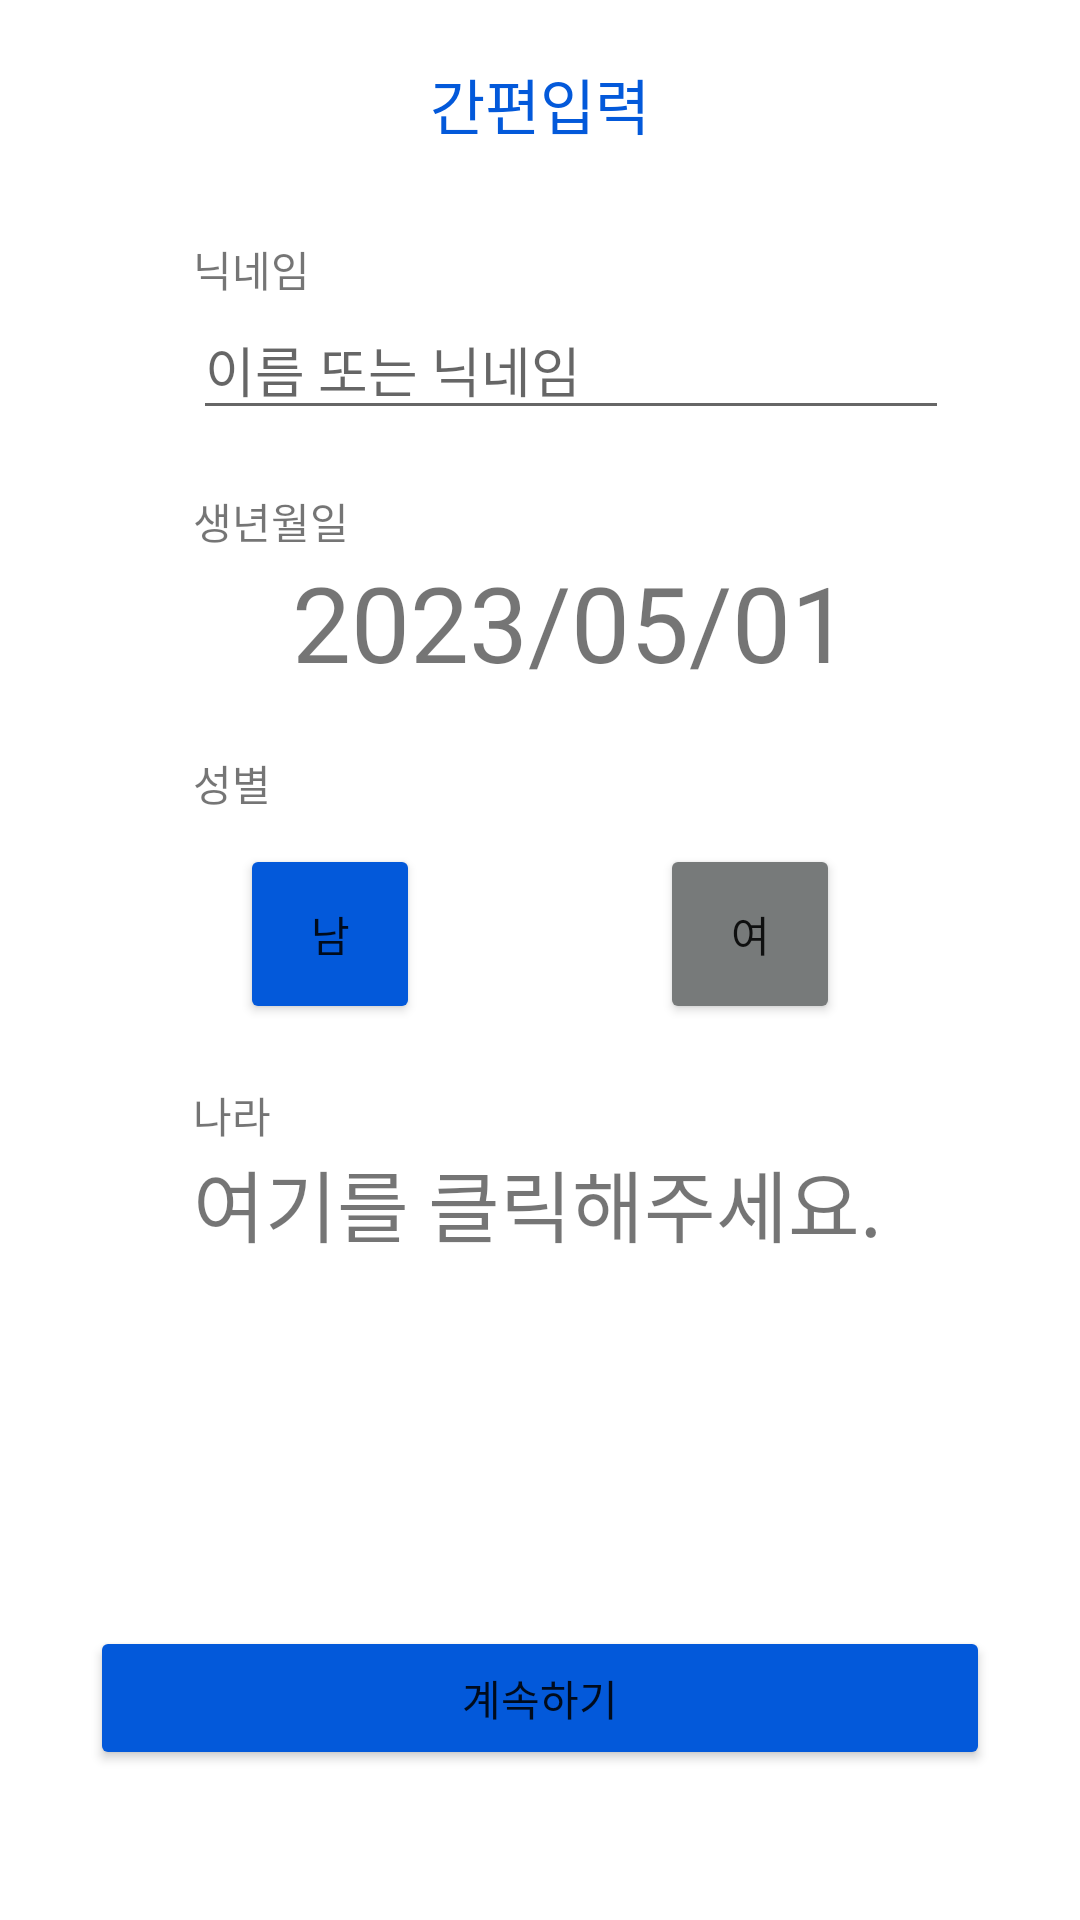

Reconstruct the res/layout file that produces this screen, plus the resources it refers to.
<!-- AndroidManifest.xml: application theme Theme.WithApp -->
<!-- res/layout/activity_register_info.xml -->
<?xml version="1.0" encoding="utf-8"?>
<androidx.constraintlayout.widget.ConstraintLayout xmlns:android="http://schemas.android.com/apk/res/android"
    xmlns:app="http://schemas.android.com/apk/res-auto"
    xmlns:tools="http://schemas.android.com/tools"
    android:layout_width="match_parent"
    android:layout_height="match_parent"
    tools:context=".RegisterInfo">

    <TextView
        android:id="@+id/title"
        android:layout_width="wrap_content"
        android:layout_height="wrap_content"
        android:layout_marginTop="20dp"
        android:text="간편입력"
        android:textColor="@color/teal_200"
        android:textSize="20dp"
        app:layout_constraintEnd_toEndOf="parent"
        app:layout_constraintStart_toStartOf="parent"
        app:layout_constraintTop_toTopOf="parent" />

    <TextView
        android:id="@+id/nickNameText"
        android:layout_width="wrap_content"
        android:layout_height="wrap_content"
        android:layout_marginTop="30dp"
        android:text="닉네임"
        app:layout_constraintEnd_toEndOf="parent"
        app:layout_constraintHorizontal_bias="0.2"
        app:layout_constraintStart_toStartOf="parent"
        app:layout_constraintTop_toBottomOf="@id/title" />

    <EditText
        android:id="@+id/editTextNickName"
        android:layout_width="wrap_content"
        android:layout_height="wrap_content"
        android:ems="12"
        android:inputType="textPersonName"
        app:layout_constraintTop_toBottomOf="@id/nickNameText"
        android:hint="이름 또는 닉네임"
        app:layout_constraintEnd_toEndOf="parent"
        app:layout_constraintHorizontal_bias="0.0"
        app:layout_constraintStart_toStartOf="@id/nickNameText"
        tools:layout_editor_absoluteY="150dp" />

    <TextView
        android:id="@+id/birthText"
        android:layout_width="wrap_content"
        android:layout_height="wrap_content"
        android:layout_marginTop="20dp"
        android:text="생년월일"
        app:layout_constraintEnd_toEndOf="parent"
        app:layout_constraintHorizontal_bias="0.0"
        app:layout_constraintStart_toStartOf="@id/nickNameText"
        app:layout_constraintTop_toBottomOf="@id/editTextNickName" />

    <TextView
        android:id="@+id/genderText"
        android:layout_width="wrap_content"
        android:layout_height="wrap_content"
        android:layout_marginTop="20dp"
        android:text="성별"
        app:layout_constraintEnd_toEndOf="parent"
        app:layout_constraintHorizontal_bias="0.0"
        app:layout_constraintStart_toStartOf="@id/editTextNickName"
        app:layout_constraintTop_toBottomOf="@id/birthPicker" />

    <Button
        android:id="@+id/genderMan"
        android:layout_width="60dp"
        android:layout_height="60dp"
        android:layout_marginTop="10dp"
        android:text="남"
        android:backgroundTint="@color/teal_200"
        app:layout_constraintEnd_toStartOf="@id/genderWoman"
        app:layout_constraintStart_toStartOf="parent"
        app:layout_constraintTop_toBottomOf="@id/genderText" />

    <Button
        android:id="@+id/genderWoman"
        android:layout_width="60dp"
        android:layout_height="60dp"
        app:layout_constraintStart_toEndOf="@id/genderMan"
        app:layout_constraintEnd_toEndOf="parent"
        app:layout_constraintTop_toTopOf="@id/genderMan"
        app:layout_constraintBottom_toBottomOf="@id/genderMan"
        android:text="여"
        android:backgroundTint="#777A7A"
        tools:layout_editor_absoluteX="228dp"
        tools:layout_editor_absoluteY="476dp" />

    <TextView
        android:id="@+id/countryText"
        android:layout_width="wrap_content"
        android:layout_height="wrap_content"
        android:layout_marginTop="20dp"
        android:text="나라"
        app:layout_constraintEnd_toEndOf="parent"
        app:layout_constraintHorizontal_bias="0.0"
        app:layout_constraintStart_toStartOf="@id/nickNameText"
        app:layout_constraintTop_toBottomOf="@id/genderMan" />

    <TextView
        android:id="@+id/editTextCountry"
        android:layout_width="wrap_content"
        android:layout_height="wrap_content"
        android:text="여기를 클릭해주세요."
        android:textSize="26sp"
        app:layout_constraintEnd_toEndOf="parent"
        app:layout_constraintTop_toBottomOf="@id/countryText"
        app:layout_constraintHorizontal_bias="0.0"
        app:layout_constraintStart_toStartOf="@id/nickNameText"
        tools:layout_editor_absoluteY="538dp" />

    <Button
        android:id="@+id/continueInfoButton"
        android:layout_width="300dp"
        android:layout_height="wrap_content"
        android:layout_marginBottom="50dp"
        android:backgroundTint="@color/teal_200"
        android:text="계속하기"
        app:layout_constraintBottom_toBottomOf="parent"
        app:layout_constraintEnd_toEndOf="parent"
        app:layout_constraintStart_toStartOf="parent" />

    <TextView
        android:id="@+id/birthPicker"
        android:layout_width="wrap_content"
        android:layout_height="wrap_content"
        android:text="2023/05/01"
        android:textSize="35sp"
        app:layout_constraintEnd_toEndOf="@id/editTextNickName"
        app:layout_constraintStart_toStartOf="@id/editTextNickName"
        app:layout_constraintTop_toBottomOf="@id/birthText" />

</androidx.constraintlayout.widget.ConstraintLayout>
<!-- resources referenced by this layout -->
<resources>
  <color name="teal_200">#0359DA</color>
  <style name="Theme.WithApp" parent="Theme.MaterialComponents.DayNight.DarkActionBar">
          
          <item name="colorPrimary">@color/purple_500</item>
          <item name="colorPrimaryVariant">@color/purple_700</item>
          <item name="colorOnPrimary">@color/white</item>
          
          <item name="colorSecondary">@color/teal_200</item>
          <item name="colorSecondaryVariant">@color/teal_700</item>
          <item name="colorOnSecondary">@color/black</item>
          
          <item name="android:statusBarColor">?attr/colorPrimaryVariant</item>
          
      </style>
  <color name="purple_500">#FF6200EE</color>
  <color name="purple_700">#FF3700B3</color>
  <color name="white">#FFFFFFFF</color>
  <color name="teal_700">#FF03DAC5</color>
  <color name="black">#FF000000</color>
</resources>
